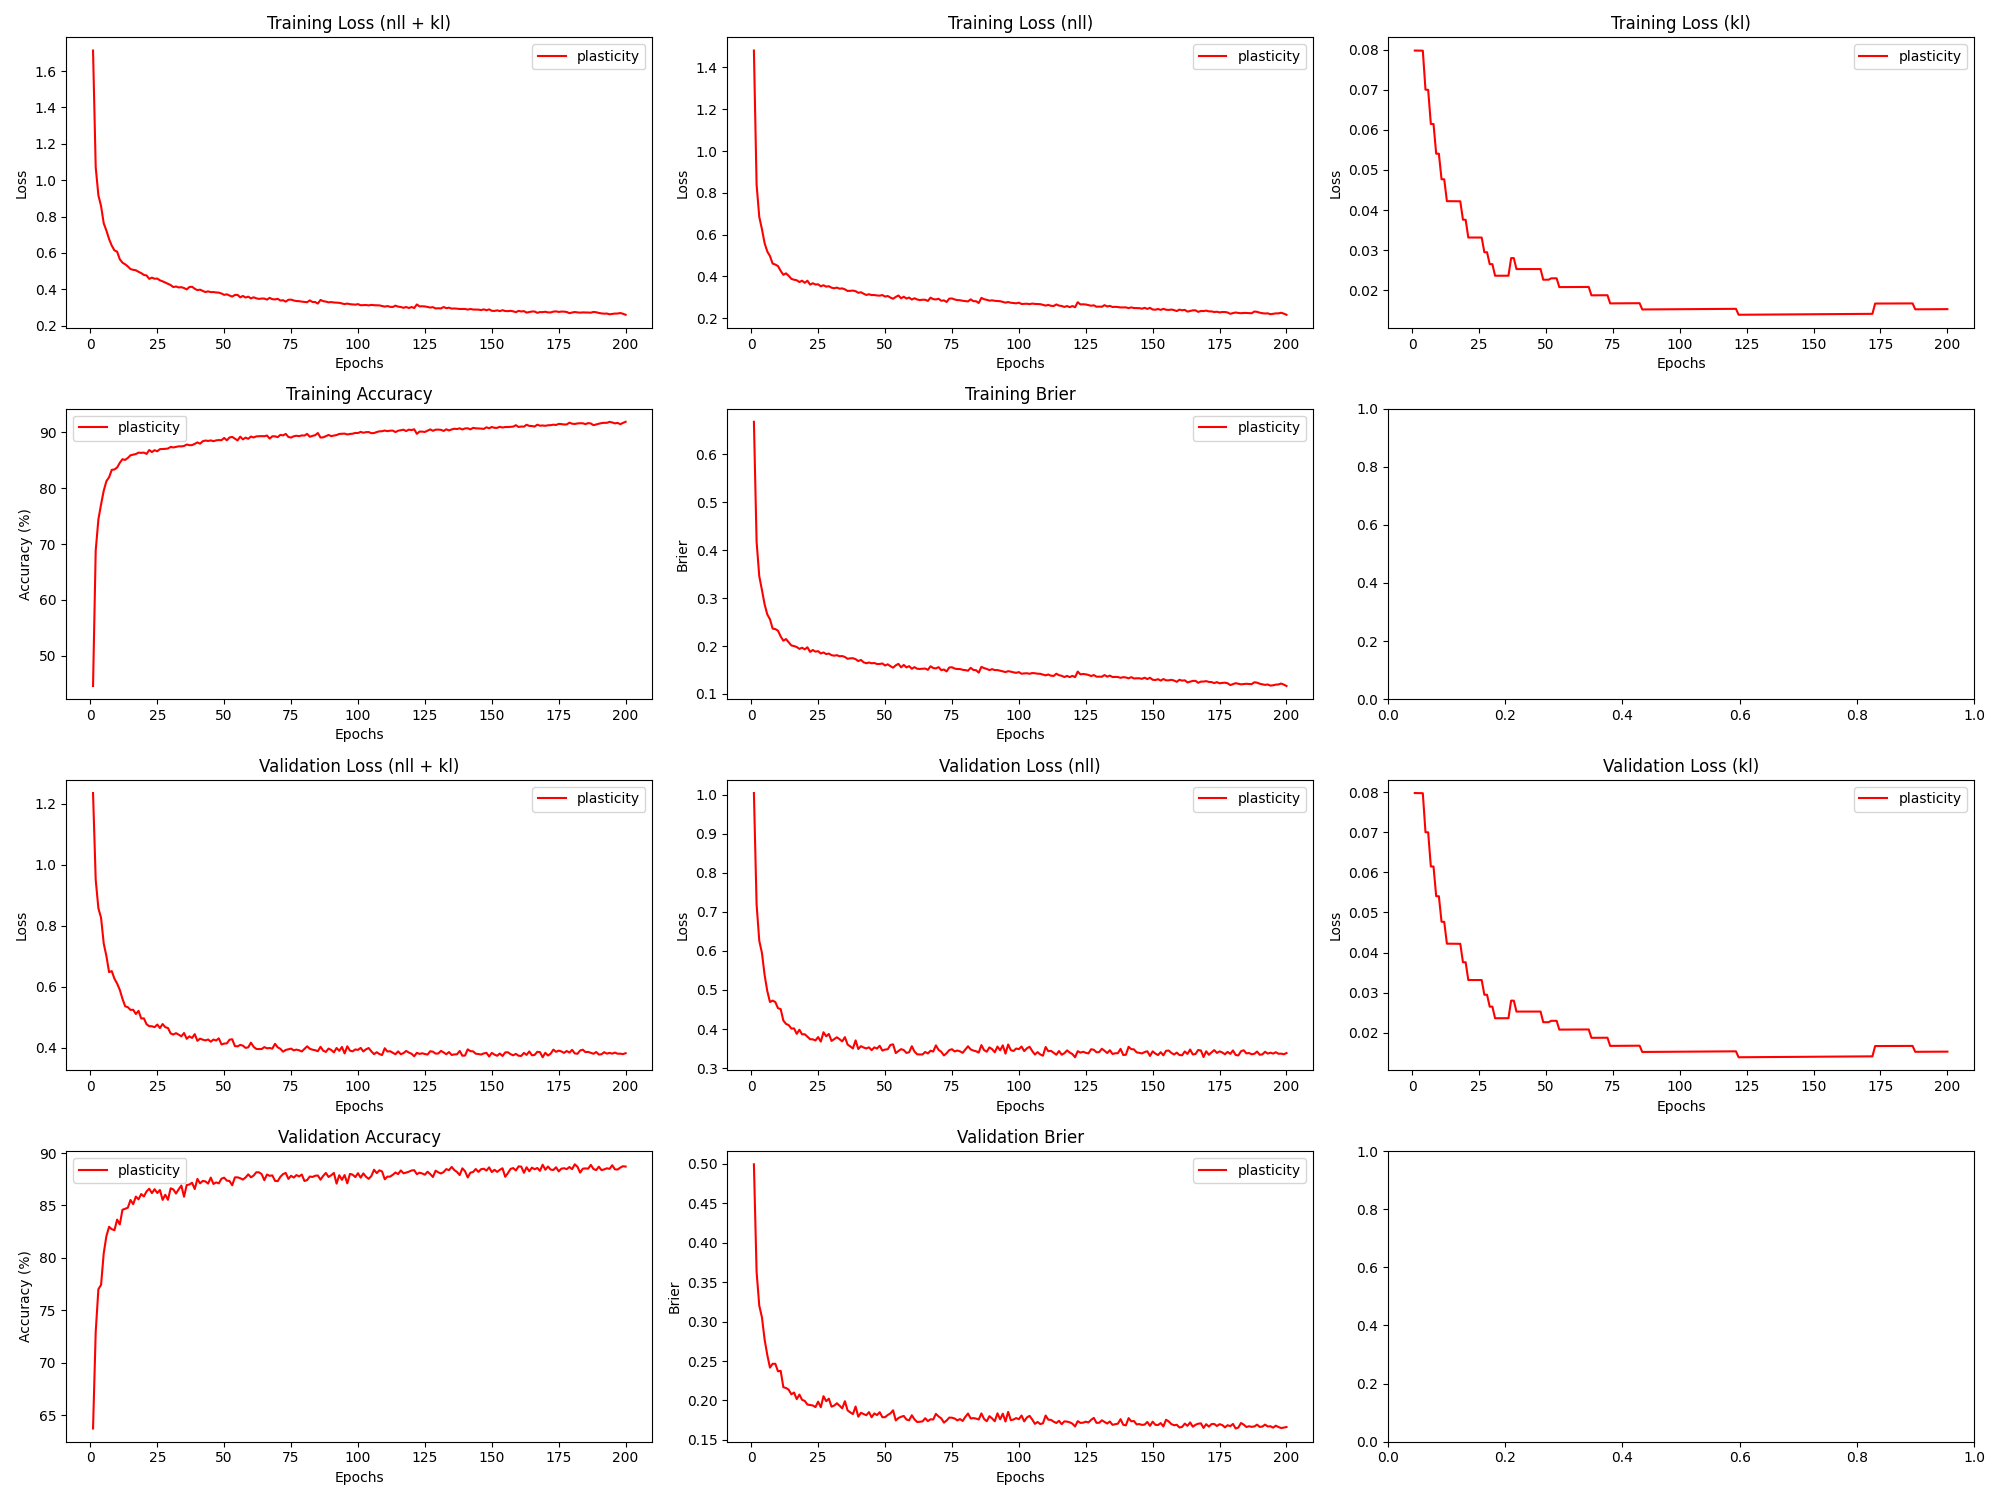

The file beside this chart, header and first rows:
epoch, train_loss_total, train_loss_nll, train_loss_kl, train_loss_penalty, train_acc, train_brier, val_loss_total, val_loss_nll, val_loss_kl, val_loss_penalty, val_acc, val_brier, param_count
1, 1.713, 1.481, 0.07976, 0.1518, 44.59, 0.6683, 1.236, 1.004, 0.07976, 0.1518, 63.75, 0.4993, 303636
2, 1.071, 0.8394, 0.07975, 0.1518, 68.86, 0.4182, 0.9508, 0.7193, 0.07974, 0.1518, 72.96, 0.3631, 303636
3, 0.9166, 0.685, 0.07974, 0.1518, 74.42, 0.3458, 0.8577, 0.6261, 0.07973, 0.1518, 77.03, 0.3202, 303636
4, 0.8578, 0.6262, 0.07972, 0.1518, 77.11, 0.3171, 0.8263, 0.5947, 0.07972, 0.1518, 77.43, 0.3053, 303636
5, 0.7623, 0.5589, 0.07, 0.1334, 79.58, 0.287, 0.7416, 0.5382, 0.06998, 0.1334, 80.46, 0.2772, 266820
6, 0.7225, 0.5191, 0.06998, 0.1334, 81.28, 0.266, 0.7005, 0.4972, 0.06997, 0.1334, 82.09, 0.2576, 266820
7, 0.6761, 0.4973, 0.06147, 0.1173, 81.98, 0.2559, 0.6479, 0.4691, 0.06146, 0.1173, 82.97, 0.2416, 234590
8, 0.64, 0.4612, 0.06145, 0.1173, 83.3, 0.2364, 0.6515, 0.4727, 0.06145, 0.1173, 82.74, 0.2465, 234590
9, 0.6139, 0.4566, 0.05406, 0.1033, 83.37, 0.2354, 0.6263, 0.469, 0.05405, 0.1033, 82.64, 0.2465, 206550
10, 0.6067, 0.4494, 0.05405, 0.1033, 83.72, 0.232, 0.6105, 0.4532, 0.05404, 0.1033, 83.66, 0.2369, 206550
11, 0.5653, 0.4264, 0.04768, 0.09117, 84.56, 0.22, 0.5898, 0.451, 0.04768, 0.09117, 83.19, 0.2377, 182340
12, 0.5464, 0.4075, 0.04767, 0.09117, 85.21, 0.2111, 0.5605, 0.4216, 0.04767, 0.09117, 84.59, 0.2168, 182340
13, 0.5375, 0.4144, 0.04223, 0.08082, 85.08, 0.2145, 0.5361, 0.4131, 0.04222, 0.08082, 84.68, 0.2158, 161636
14, 0.5258, 0.4027, 0.04222, 0.08082, 85.44, 0.2078, 0.5331, 0.41, 0.04222, 0.08082, 84.78, 0.2136, 161636
15, 0.5111, 0.3881, 0.04221, 0.08082, 85.91, 0.2011, 0.524, 0.401, 0.04221, 0.08082, 85.53, 0.2078, 161636
16, 0.507, 0.384, 0.04221, 0.08082, 86.03, 0.2, 0.5246, 0.4016, 0.0422, 0.08082, 85.12, 0.2101, 161636
17, 0.5045, 0.3815, 0.0422, 0.08082, 86.14, 0.1979, 0.5107, 0.3877, 0.0422, 0.08082, 85.85, 0.2016, 161636
18, 0.496, 0.373, 0.04219, 0.08082, 86.39, 0.194, 0.5211, 0.3981, 0.04219, 0.08082, 85.58, 0.2075, 161636
19, 0.4891, 0.3794, 0.0376, 0.07207, 86.35, 0.1965, 0.496, 0.3863, 0.0376, 0.07208, 86.09, 0.2008, 144150
20, 0.4788, 0.3691, 0.0376, 0.07207, 86.39, 0.1931, 0.4964, 0.3867, 0.03759, 0.07208, 85.86, 0.1994, 144150
21, 0.4759, 0.3791, 0.03317, 0.06363, 86.15, 0.1974, 0.4771, 0.3803, 0.03317, 0.06363, 86.34, 0.1948, 127252
22, 0.4573, 0.3605, 0.03317, 0.06363, 86.86, 0.1877, 0.4707, 0.3739, 0.03316, 0.06363, 86.6, 0.1942, 127252
23, 0.4639, 0.3671, 0.03316, 0.06363, 86.49, 0.1918, 0.4704, 0.3736, 0.03316, 0.06363, 86.17, 0.1937, 127252
24, 0.4579, 0.3611, 0.03316, 0.06363, 86.83, 0.1883, 0.4675, 0.3707, 0.03316, 0.06363, 86.55, 0.1916, 127252
25, 0.4589, 0.3621, 0.03316, 0.06363, 86.63, 0.1893, 0.4761, 0.3793, 0.03316, 0.06363, 86.19, 0.1985, 127252
26, 0.4492, 0.3524, 0.03316, 0.06363, 87.01, 0.1844, 0.4646, 0.3678, 0.03316, 0.06363, 86.47, 0.1914, 127252
27, 0.4438, 0.3577, 0.02949, 0.05662, 87.04, 0.1866, 0.4778, 0.3917, 0.02949, 0.05662, 85.53, 0.2054, 113236
28, 0.4369, 0.3508, 0.02949, 0.05662, 87.06, 0.1832, 0.4675, 0.3814, 0.02949, 0.05662, 86.03, 0.199, 113236
29, 0.4304, 0.353, 0.02653, 0.05094, 87.13, 0.1843, 0.4647, 0.3873, 0.02653, 0.05094, 85.54, 0.2023, 101886
30, 0.4233, 0.3458, 0.02653, 0.05094, 87.41, 0.1809, 0.4469, 0.3694, 0.02653, 0.05094, 86.63, 0.1921, 101886
31, 0.4122, 0.3431, 0.02364, 0.04542, 87.31, 0.1798, 0.4433, 0.3742, 0.02364, 0.04542, 86.53, 0.1935, 90836
32, 0.4154, 0.3463, 0.02364, 0.04542, 87.4, 0.1809, 0.4479, 0.3788, 0.02364, 0.04542, 86.14, 0.1964, 90836
33, 0.4101, 0.3411, 0.02364, 0.04542, 87.51, 0.1786, 0.443, 0.374, 0.02364, 0.04542, 86.54, 0.1934, 90836
34, 0.4116, 0.3425, 0.02365, 0.04542, 87.51, 0.1791, 0.4373, 0.3683, 0.02365, 0.04542, 86.9, 0.19, 90836
35, 0.4069, 0.3379, 0.02365, 0.04542, 87.57, 0.1771, 0.4483, 0.3792, 0.02365, 0.04542, 85.83, 0.199, 90836
36, 0.3994, 0.3304, 0.02365, 0.04542, 87.84, 0.1733, 0.4293, 0.3603, 0.02365, 0.04542, 86.95, 0.1874, 90836
37, 0.4126, 0.3308, 0.02803, 0.05376, 87.72, 0.1743, 0.4373, 0.3555, 0.02803, 0.05376, 87.0, 0.1849, 107516
38, 0.4139, 0.3321, 0.02803, 0.05376, 87.73, 0.1745, 0.432, 0.3503, 0.02803, 0.05376, 87.17, 0.1828, 107516
39, 0.4029, 0.3291, 0.0253, 0.04858, 87.96, 0.1726, 0.4447, 0.3708, 0.0253, 0.04858, 86.57, 0.1923, 97152
40, 0.3953, 0.3214, 0.0253, 0.04858, 88.22, 0.1686, 0.4227, 0.3488, 0.0253, 0.04858, 87.53, 0.1794, 97152
41, 0.3979, 0.324, 0.0253, 0.04858, 87.99, 0.1709, 0.4299, 0.3561, 0.0253, 0.04858, 87.11, 0.1844, 97152
42, 0.3909, 0.317, 0.0253, 0.04858, 88.43, 0.166, 0.4264, 0.3525, 0.0253, 0.04858, 87.34, 0.1827, 97152
43, 0.3849, 0.311, 0.0253, 0.04858, 88.55, 0.1641, 0.4241, 0.3502, 0.0253, 0.04858, 87.29, 0.1814, 97152
44, 0.3884, 0.3146, 0.0253, 0.04858, 88.48, 0.1656, 0.4269, 0.3531, 0.0253, 0.04858, 87.08, 0.1852, 97152
45, 0.3843, 0.3104, 0.0253, 0.04858, 88.58, 0.1639, 0.4197, 0.3459, 0.0253, 0.04858, 87.66, 0.1787, 97152
46, 0.3847, 0.3109, 0.0253, 0.04858, 88.43, 0.1645, 0.4269, 0.353, 0.0253, 0.04858, 87.05, 0.1836, 97152
47, 0.3824, 0.3086, 0.0253, 0.04858, 88.58, 0.1625, 0.4239, 0.35, 0.02531, 0.04858, 87.2, 0.1815, 97152
48, 0.3816, 0.3078, 0.02531, 0.04858, 88.64, 0.1625, 0.4309, 0.357, 0.02531, 0.04858, 87.11, 0.1851, 97152
49, 0.3767, 0.3106, 0.02265, 0.0435, 88.61, 0.1636, 0.4109, 0.3447, 0.02265, 0.0435, 87.56, 0.1788, 86996
50, 0.3694, 0.3032, 0.02265, 0.0435, 89.02, 0.1594, 0.4136, 0.3475, 0.02266, 0.0435, 87.65, 0.1788, 86996
51, 0.3723, 0.3061, 0.02266, 0.0435, 88.6, 0.1618, 0.4142, 0.3481, 0.02266, 0.0435, 87.37, 0.1816, 86996
52, 0.3657, 0.2986, 0.023, 0.04415, 89.1, 0.158, 0.4263, 0.3592, 0.023, 0.04415, 87.33, 0.1836, 88308
53, 0.36, 0.2928, 0.023, 0.04415, 89.2, 0.1548, 0.4279, 0.3608, 0.023, 0.04415, 86.92, 0.1875, 88308
54, 0.3687, 0.3015, 0.023, 0.04415, 88.89, 0.1597, 0.4055, 0.3383, 0.023, 0.04415, 87.67, 0.1747, 88308
55, 0.3693, 0.3086, 0.02081, 0.03994, 88.58, 0.1628, 0.4044, 0.3437, 0.02081, 0.03994, 87.68, 0.1777, 79876
56, 0.3557, 0.295, 0.02081, 0.03994, 89.25, 0.1555, 0.4093, 0.3485, 0.02081, 0.03994, 87.6, 0.1793, 79876
57, 0.3634, 0.3027, 0.02081, 0.03994, 88.76, 0.1606, 0.4068, 0.3461, 0.02082, 0.03994, 87.47, 0.1804, 79876
58, 0.3545, 0.2938, 0.02082, 0.03994, 89.07, 0.1554, 0.3995, 0.3387, 0.02082, 0.03994, 87.67, 0.1759, 79876
59, 0.3595, 0.2987, 0.02082, 0.03994, 88.86, 0.158, 0.4013, 0.3405, 0.02082, 0.03994, 87.97, 0.1749, 79876
60, 0.3498, 0.2891, 0.02082, 0.03994, 89.27, 0.1526, 0.4167, 0.3559, 0.02083, 0.03994, 87.68, 0.1812, 79876
... 140 more rows
